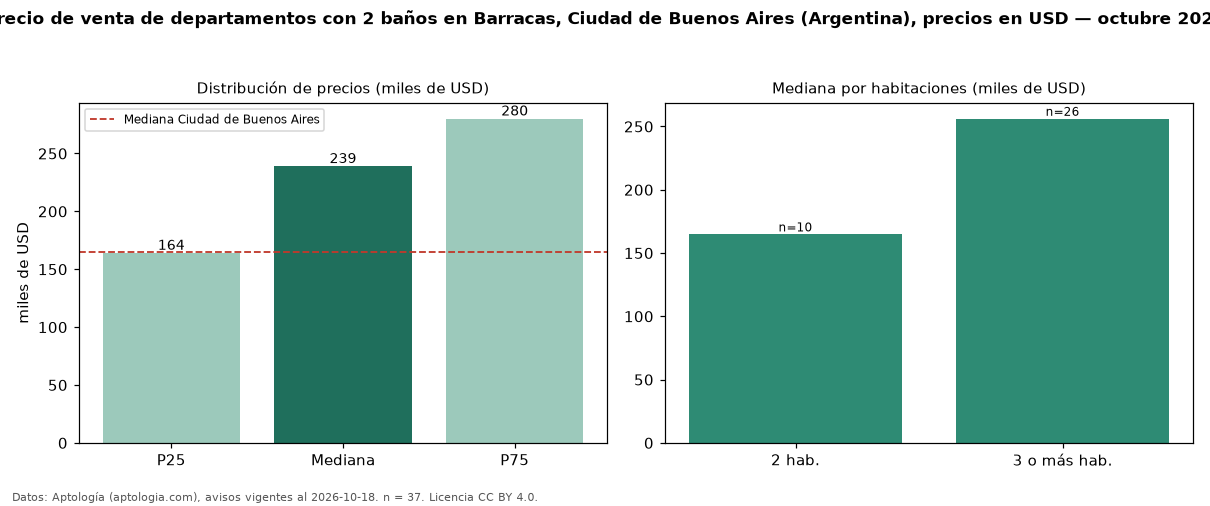

Data behind this chart, as committed beside it:
seccion, metrica, valor, moneda, n
filtro, ban2, con 2 baños, , 37
precio, p25, 164000, USD, 37
precio, mediana, 238900, USD, 37
precio, p75, 280000, USD, 37
precio, minimo, 100000, USD, 37
precio, maximo, 495000, USD, 37
m2, mediana_precio_m2, 2500, USD, 36
m2, area_mediana_m2, 79.0, m2, 36
banos, mediana_banos, 2.0, , 
habitaciones, 2, 164750, USD, 10
habitaciones, 3+, 256100, USD, 26
ciudad, mediana_ciudad_referencia, 165000, USD, 
ciudad, mediana_m2_ciudad, 2558, USD, 
fuente, fecha_datos, 2026-10-18, , 
fuente, atribucion, https://www.aptologia.com/ar, , 
fuente, licencia, CC BY 4.0, , 
